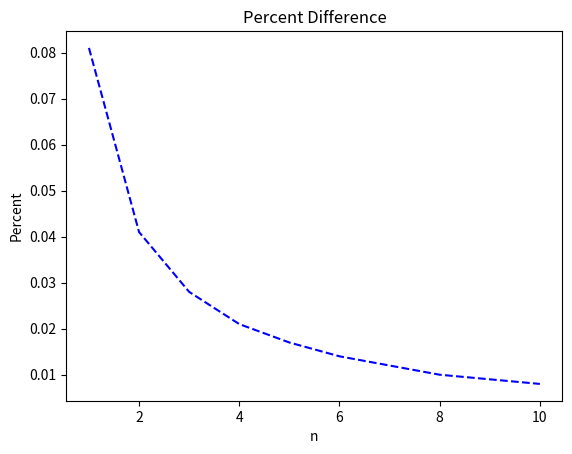

Source code (Python):
from numpy import *
import matplotlib.pyplot as plt

def stirling(n):
    return sqrt(2*pi*n)*((n/e)**n)

def fact(n):
    if n == 0:
        return 1.0
    else:
        return n*fact(n-1)

def main():
    fact_arr = []
    stirling_arr = []
    x_arr = []
    diff_arr = []
    percent_diff_arr = []

    print("n","    ","fact(n)","        ","stirling(n)","    ","fact(n) - stirling(n)","    ","Percent Difference")
    print("------------------------------------------------------------------------------")

    for i in range(1,11): # for 30 values [1,...,10]
        x_arr.append(i)
        fact_arr.append(fact(i))
        stirling_arr.append(stirling(i))
        diff_arr.append(round(fact_arr[i-1] - stirling_arr[i-1],5))
        percent_diff_arr.append(round((fact_arr[i-1]-stirling_arr[i-1])/((fact_arr[i-1]+stirling_arr[i-1])/2),3))
        print(i,"    ",fact_arr[i-1],"            ",stirling_arr[i-1],"        ",diff_arr[i-1],"        ",percent_diff_arr[i-1])


    # compose plot

    '''
    plt.plot(x_arr,fact_arr,'bo',x_arr,stirling_arr,'r^')
    plt.title('Factorial (blue) vs Stirling Formula (red)')
    plt.ylabel('x(n)')
    plt.xlabel('n')

    plt.plot(x_arr,diff_arr,'b--')
    plt.title('fact(n) - stirling(n)')
    plt.ylabel('difference')
    plt.xlabel('n')
    '''

    plt.plot(x_arr,percent_diff_arr,'b--')
    plt.title('Percent Difference')
    plt.ylabel('Percent')
    plt.xlabel('n')

    plt.show() # show the plot


main()
